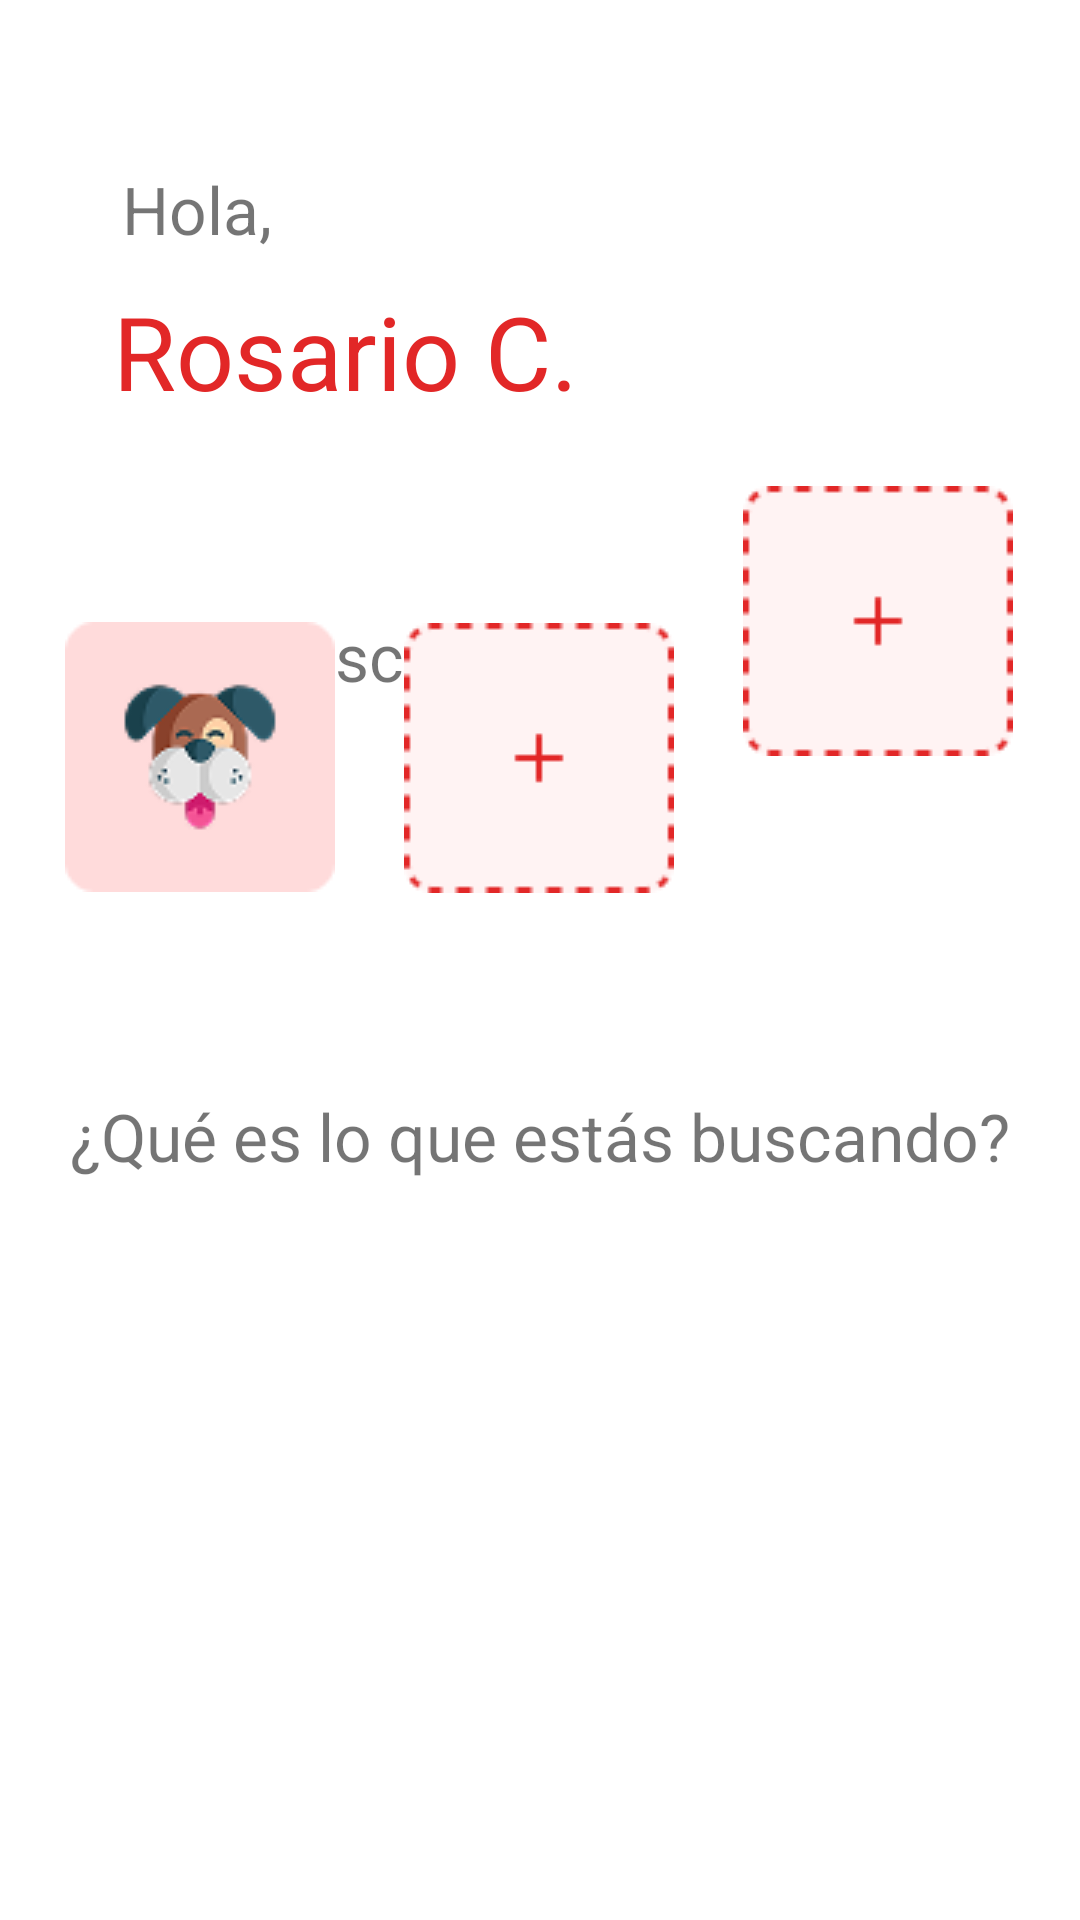

Layout XML and referenced resources for this Android screen:
<!-- AndroidManifest.xml: application theme Theme.Veterinaria -->
<!-- res/layout/activity_dashboard.xml -->
<?xml version="1.0" encoding="utf-8"?>
<androidx.constraintlayout.widget.ConstraintLayout xmlns:android="http://schemas.android.com/apk/res/android"
    xmlns:app="http://schemas.android.com/apk/res-auto"
    xmlns:tools="http://schemas.android.com/tools"
    android:id="@+id/main"
    android:layout_width="match_parent"
    android:layout_height="match_parent"
    tools:context=".DashboardActivity">

    <TextView
        android:id="@+id/textView"
        android:layout_width="wrap_content"
        android:layout_height="wrap_content"
        android:layout_marginTop="364dp"
        android:text="¿Qué es lo que estás buscando?"
        android:textFontWeight="800"
        android:textSize="22sp"
        app:layout_constraintEnd_toEndOf="parent"
        app:layout_constraintStart_toStartOf="parent"
        app:layout_constraintTop_toTopOf="parent" />

    <TextView
        android:id="@+id/textView2"
        android:layout_width="wrap_content"
        android:layout_height="wrap_content"
        android:layout_marginTop="204dp"
        android:text="Mis mascotas"
        android:textFontWeight="600"
        android:textSize="22sp"

        app:layout_constraintEnd_toEndOf="parent"
        app:layout_constraintHorizontal_bias="0.176"
        app:layout_constraintStart_toStartOf="parent"
        app:layout_constraintTop_toTopOf="parent" />

    <TextView
        android:id="@+id/textView3"
        android:layout_width="wrap_content"
        android:layout_height="wrap_content"
        android:layout_marginTop="100dp"
        android:layout_marginBottom="123dp"
        android:text="Hola,"
        android:textFontWeight="600"

        android:textSize="22sp"
        app:layout_constraintBottom_toTopOf="@+id/imageView4"
        app:layout_constraintEnd_toEndOf="parent"
        app:layout_constraintHorizontal_bias="0.131"
        app:layout_constraintStart_toStartOf="parent"
        app:layout_constraintTop_toTopOf="parent" />

    <TextView
        android:id="@+id/textView4"
        android:layout_width="wrap_content"
        android:layout_height="wrap_content"
        android:layout_marginTop="140dp"
        android:layout_marginBottom="68dp"
        android:text="Rosario C."
        android:textColor="#E22727"
        android:textFontWeight="600"
        android:textSize="34sp"
        app:layout_constraintBottom_toTopOf="@+id/imageView6"
        app:layout_constraintEnd_toEndOf="parent"
        app:layout_constraintHorizontal_bias="0.183"
        app:layout_constraintStart_toStartOf="parent"
        app:layout_constraintTop_toTopOf="parent" />

    <ImageView
        android:id="@+id/imageView7"
        android:contentDescription="foto_perfil"
        android:layout_width="67sp"
        android:layout_height="0dp"
        android:layout_marginTop="139dp"
        android:layout_marginBottom="47dp"
        android:src="@mipmap/perfil_1"
        app:layout_constraintBottom_toTopOf="@+id/imageView5"
        app:layout_constraintEnd_toEndOf="@+id/textView"
        app:layout_constraintHorizontal_bias="1.0"
        app:layout_constraintStart_toEndOf="@+id/textView4"
        app:layout_constraintTop_toTopOf="parent">

    </ImageView>

    <ImageView
        android:id="@+id/imageView4"
        android:layout_width="90dp"
        android:layout_height="90dp"
        android:contentDescription="foto_captura_1"
        android:layout_marginStart="47dp"
        android:layout_marginEnd="23dp"
        android:layout_marginBottom="388dp"
        app:layout_constraintBottom_toBottomOf="parent"
        app:layout_constraintEnd_toStartOf="@+id/imageView6"
        app:layout_constraintStart_toStartOf="parent"
        app:layout_constraintTop_toBottomOf="@+id/textView3"
        app:srcCompat="@mipmap/foto_mascota_1" />

    <ImageView
        android:id="@+id/imageView6"
        android:layout_width="90dp"
        android:layout_height="90dp"
        android:contentDescription="foto_captura_2"
        android:layout_marginEnd="23dp"
        android:layout_marginBottom="388dp"
        app:layout_constraintBottom_toBottomOf="parent"
        app:layout_constraintEnd_toStartOf="@+id/imageView5"
        app:layout_constraintStart_toEndOf="@+id/imageView4"
        app:layout_constraintTop_toBottomOf="@+id/textView4"
        app:srcCompat="@mipmap/agregar_1" />

    <ImageView
        android:id="@+id/imageView5"
        android:layout_width="90dp"
        android:layout_height="90dp"
        android:contentDescription="foto_captura_3"
        android:layout_marginEnd="48dp"
        android:layout_marginBottom="388dp"
        app:layout_constraintBottom_toBottomOf="parent"
        app:layout_constraintEnd_toEndOf="parent"
        app:layout_constraintStart_toEndOf="@+id/imageView6"
        app:layout_constraintTop_toBottomOf="@+id/imageView7"
        app:srcCompat="@mipmap/agregar_1" />

</androidx.constraintlayout.widget.ConstraintLayout>
<!-- resources referenced by this layout -->
<resources>
  <!-- mipmap agregar_1: png bitmap (mipmap-hdpi, 1015 bytes) -->
  <!-- mipmap foto_mascota_1: png bitmap (mipmap-hdpi, 4160 bytes) -->
  <!-- mipmap perfil_1: png bitmap (mipmap-hdpi, 11506 bytes) -->
  <style name="Theme.Veterinaria" parent="Theme.MaterialComponents.DayNight.NoActionBar">
          
          <item name="colorPrimary">@color/purple_500</item>
          <item name="colorPrimaryVariant">@color/purple_700</item>
          <item name="colorOnPrimary">@color/white</item>
          
          <item name="colorSecondary">@color/teal_200</item>
          <item name="colorSecondaryVariant">@color/teal_700</item>
          <item name="colorOnSecondary">@color/black</item>
          
          <item name="android:statusBarColor">?attr/colorPrimaryVariant</item>
          
      </style>
  <color name="purple_500">#FF6200EE</color>
  <color name="purple_700">#FF3700B3</color>
  <color name="white">#FFFFFFFF</color>
  <color name="teal_200">#FF03DAC5</color>
  <color name="teal_700">#FF018786</color>
  <color name="black">#FF000000</color>
</resources>
